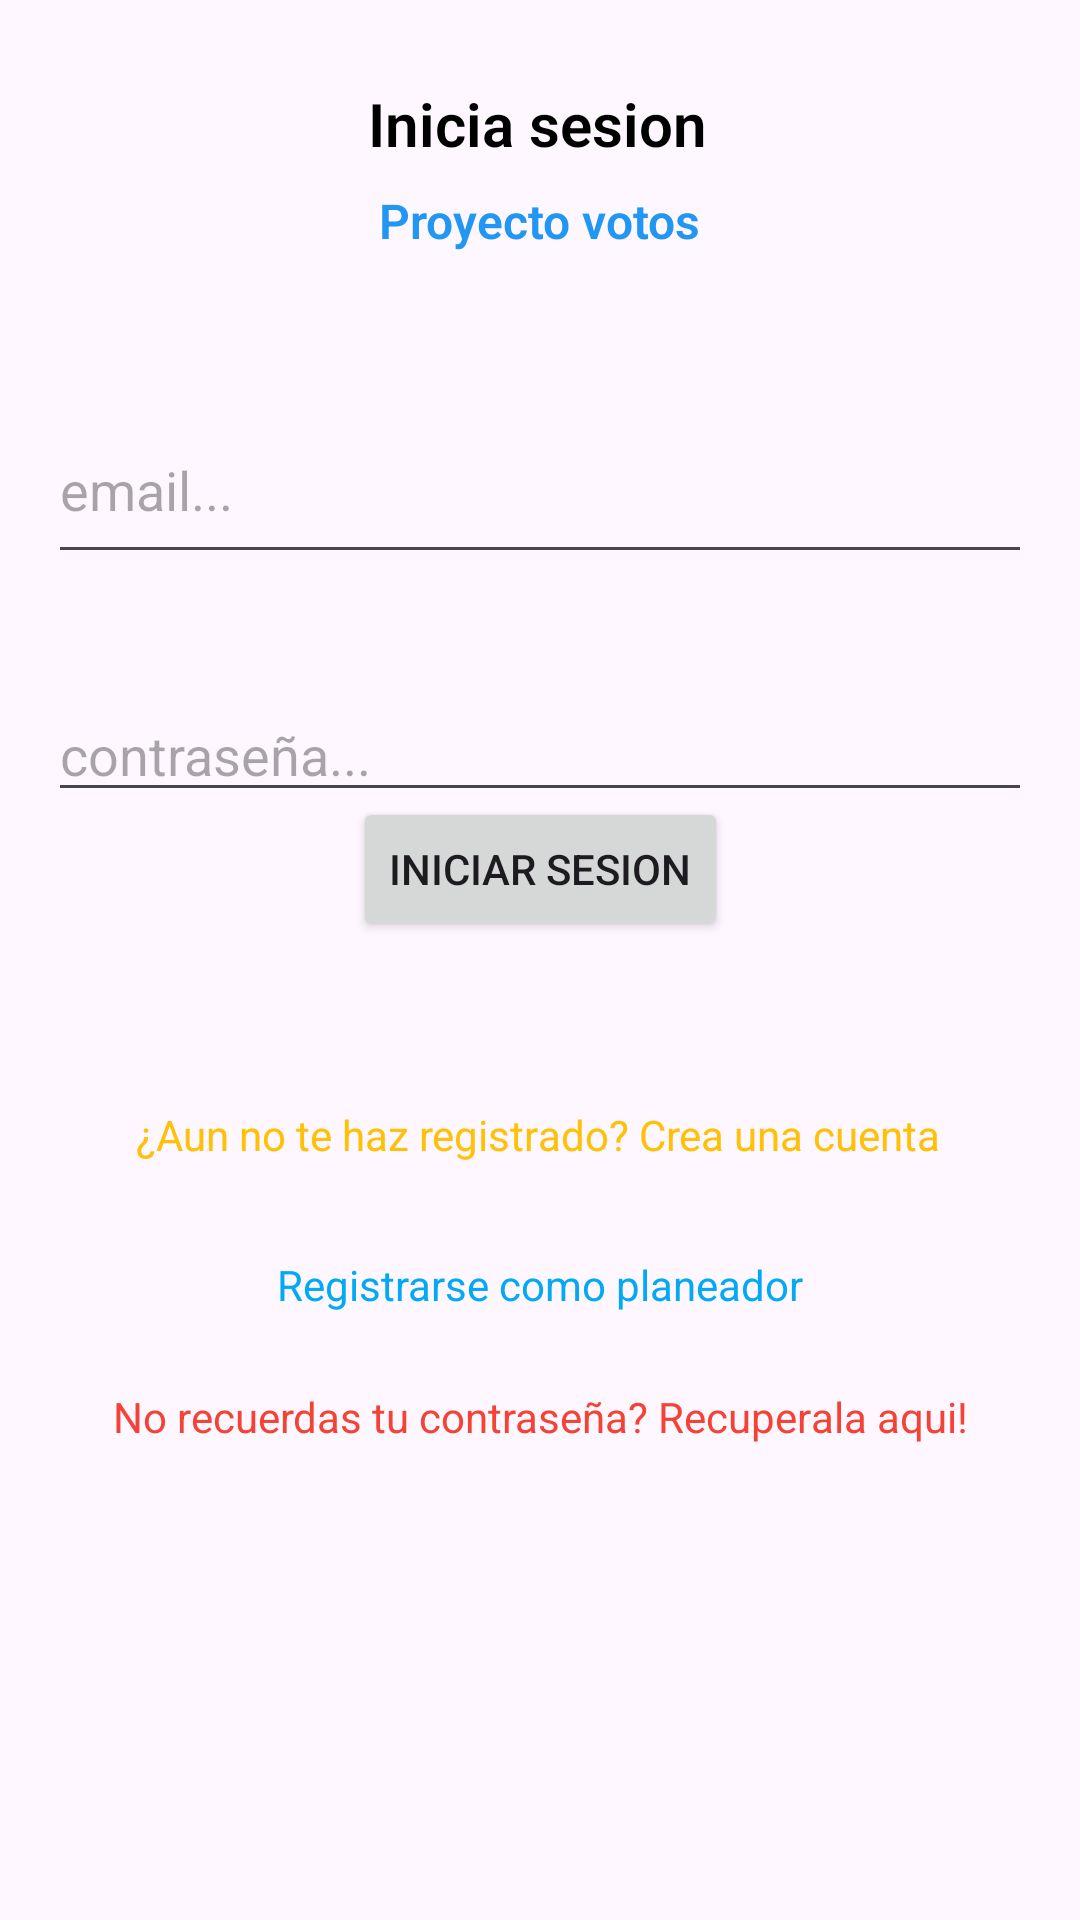

This screen was rendered from an Android layout file. Write that file and the resources it references.
<!-- AndroidManifest.xml: application theme Theme.ProyectoVotos -->
<!-- res/layout/activity_login.xml -->
<?xml version="1.0" encoding="utf-8"?>
<androidx.constraintlayout.widget.ConstraintLayout xmlns:android="http://schemas.android.com/apk/res/android"
    xmlns:app="http://schemas.android.com/apk/res-auto"
    xmlns:tools="http://schemas.android.com/tools"
    android:id="@+id/main"
    android:layout_width="match_parent"
    android:layout_height="match_parent"
    tools:context=".iniciodesesion.Login">

    <TextView
        android:id="@+id/textView2"
        android:layout_width="wrap_content"
        android:layout_height="wrap_content"
        android:fontFamily="sans-serif-light"
        android:text="Inicia sesion"
        android:textAlignment="center"
        android:textColor="#000000"
        android:textSize="20sp"
        android:textStyle="bold"
        app:layout_constraintBottom_toBottomOf="parent"
        app:layout_constraintEnd_toEndOf="parent"
        app:layout_constraintHorizontal_bias="0.497"
        app:layout_constraintStart_toStartOf="parent"
        app:layout_constraintTop_toTopOf="parent"
        app:layout_constraintVertical_bias="0.045" />

    <TextView
        android:id="@+id/textView3"
        android:layout_width="wrap_content"
        android:layout_height="wrap_content"
        android:layout_marginTop="8dp"
        android:fontFamily="sans-serif-light"
        android:text="Proyecto votos"
        android:textColor="#2196F3"
        android:textSize="16sp"
        android:textStyle="bold"
        app:layout_constraintEnd_toEndOf="parent"
        app:layout_constraintStart_toStartOf="parent"
        app:layout_constraintTop_toBottomOf="@+id/textView2" />


    <EditText
        android:id="@+id/email"
        android:layout_width="0dp"
        android:layout_height="59dp"
        android:layout_marginStart="16dp"
        android:layout_marginTop="48dp"
        android:layout_marginEnd="16dp"
        android:ems="10"
        android:hint="email..."
        android:inputType="textEmailAddress"
        app:layout_constraintEnd_toEndOf="parent"
        app:layout_constraintHorizontal_bias="0.0"
        app:layout_constraintStart_toStartOf="parent"
        app:layout_constraintTop_toBottomOf="@+id/textView3" />

    <EditText
        android:id="@+id/password"
        android:layout_width="0dp"
        android:layout_height="wrap_content"
        android:layout_marginStart="16dp"
        android:layout_marginTop="8dp"
        android:layout_marginEnd="16dp"
        android:ems="10"
        android:hint="contraseña..."
        android:inputType="textPassword"
        app:layout_constraintBottom_toBottomOf="parent"
        app:layout_constraintEnd_toEndOf="parent"
        app:layout_constraintHorizontal_bias="0.0"
        app:layout_constraintStart_toStartOf="parent"
        app:layout_constraintTop_toBottomOf="@+id/email"
        app:layout_constraintVertical_bias="0.075" />

    <Button
        android:id="@+id/Btnlogin"
        android:layout_width="wrap_content"
        android:layout_height="wrap_content"
        android:layout_marginBottom="328dp"
        android:text="iniciar sesion"
        app:layout_constraintBottom_toBottomOf="parent"
        app:layout_constraintEnd_toEndOf="parent"
        app:layout_constraintStart_toStartOf="parent"
        app:layout_constraintTop_toBottomOf="@+id/password"
        app:layout_constraintVertical_bias="0.781" />

    <TextView
        android:id="@+id/registerbtn"
        android:layout_width="wrap_content"
        android:layout_height="wrap_content"
        android:text="¿Aun no te haz registrado? Crea una cuenta"
        android:textColor="#FFC107"
        app:layout_constraintBottom_toBottomOf="parent"
        app:layout_constraintEnd_toEndOf="parent"
        app:layout_constraintHorizontal_bias="0.496"
        app:layout_constraintStart_toStartOf="parent"
        app:layout_constraintTop_toBottomOf="@+id/Btnlogin"
        app:layout_constraintVertical_bias="0.179" />

    <TextView
        android:id="@+id/forgotPassword"
        android:layout_width="wrap_content"
        android:layout_height="wrap_content"
        android:text="No recuerdas tu contraseña? Recuperala aqui!"
        android:textColor="#F44336"
        app:layout_constraintBottom_toBottomOf="parent"
        app:layout_constraintEnd_toEndOf="parent"
        app:layout_constraintStart_toStartOf="parent"
        app:layout_constraintTop_toTopOf="parent"
        app:layout_constraintVertical_bias="0.745" />

    <TextView
        android:id="@+id/planerbtn"
        android:layout_width="wrap_content"
        android:layout_height="wrap_content"
        android:text="Registrarse como planeador"
        android:textAlignment="center"
        android:textColor="#03A9F4"
        app:layout_constraintBottom_toBottomOf="parent"
        app:layout_constraintEnd_toEndOf="parent"
        app:layout_constraintStart_toStartOf="parent"
        app:layout_constraintTop_toTopOf="parent"
        app:layout_constraintVertical_bias="0.674" />

</androidx.constraintlayout.widget.ConstraintLayout>
<!-- resources referenced by this layout -->
<resources>
  <style name="Theme.ProyectoVotos" parent="Base.Theme.ProyectoVotos" />
  <style name="Base.Theme.ProyectoVotos" parent="Theme.Material3.DayNight.NoActionBar">
          
          
      </style>
</resources>
